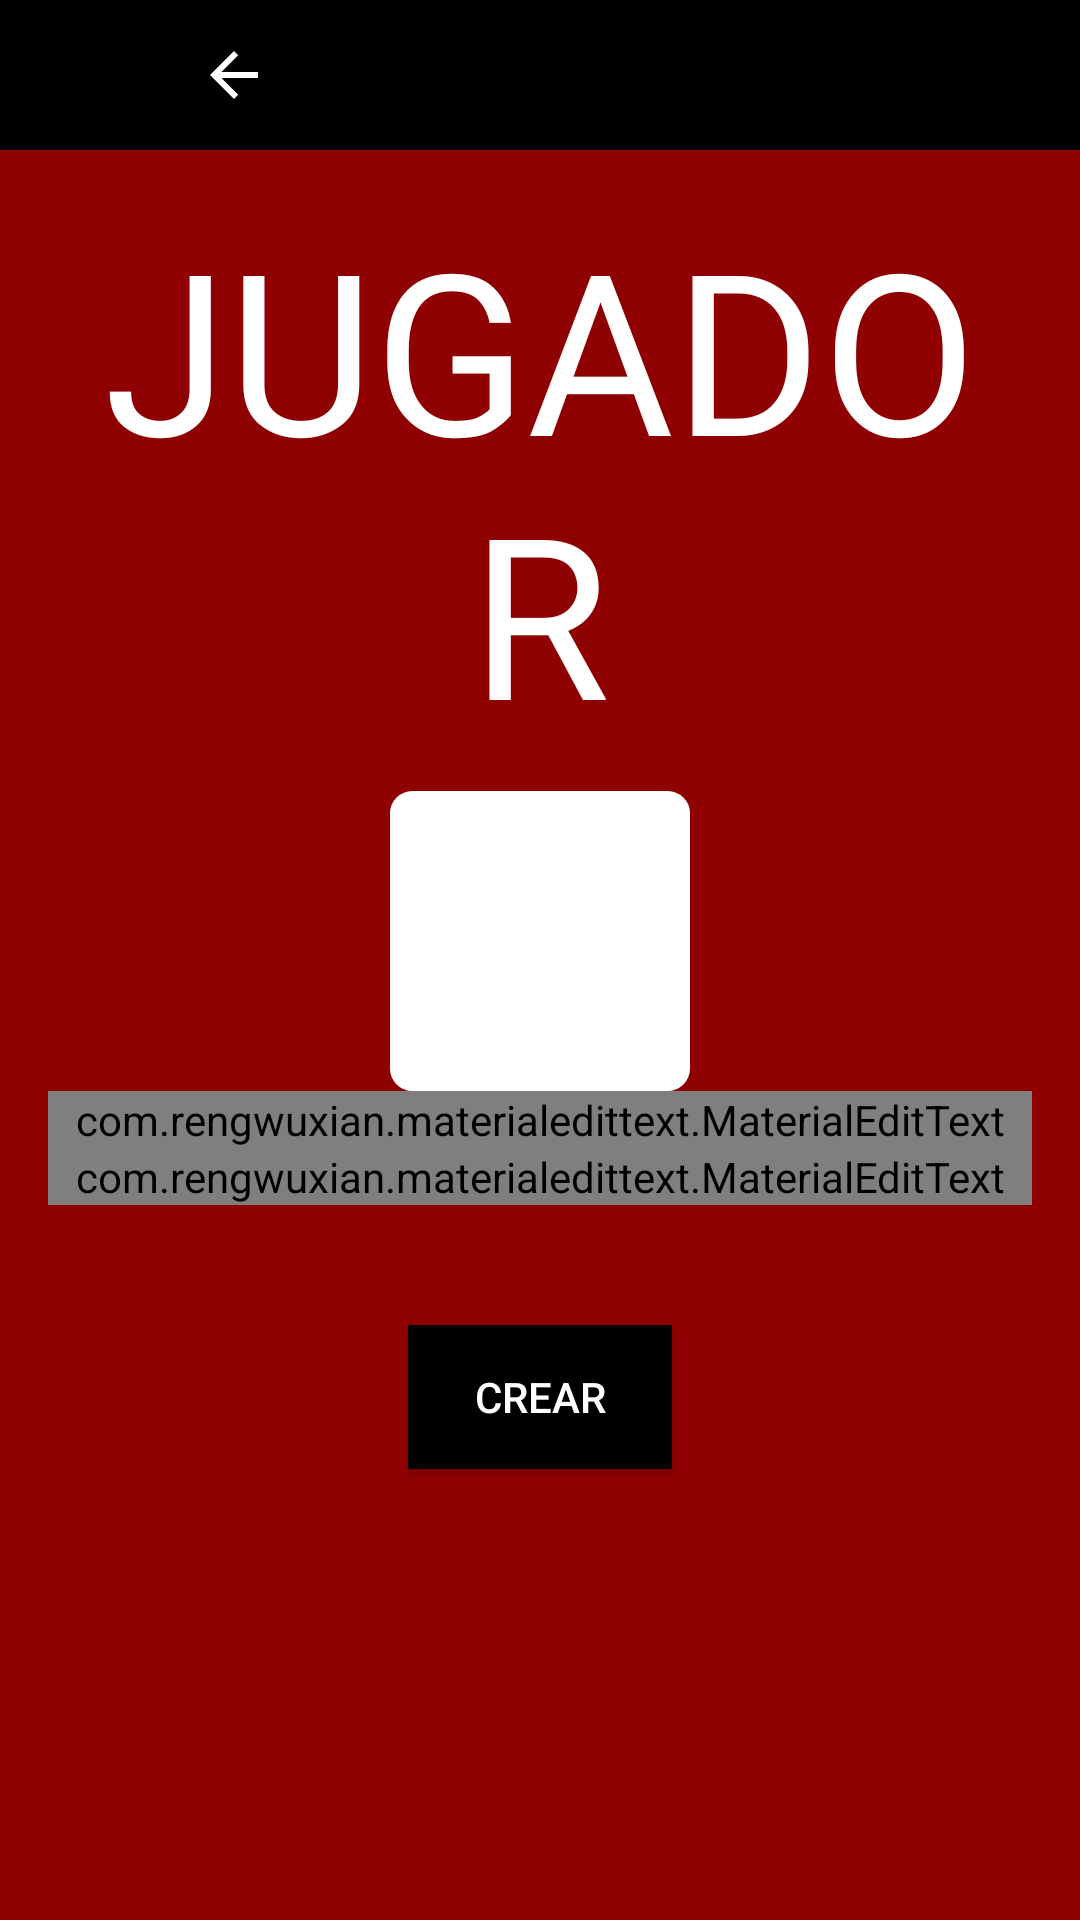

Reconstruct the res/layout file that produces this screen, plus the resources it refers to.
<!-- AndroidManifest.xml: application theme Theme.AppCompat.Light.NoActionBar -->
<!-- res/layout/fragment_add_jugador.xml -->
<?xml version="1.0" encoding="utf-8"?>
<LinearLayout xmlns:android="http://schemas.android.com/apk/res/android"
    xmlns:tools="http://schemas.android.com/tools"
    xmlns:app="http://schemas.android.com/apk/res-auto"
    tools:context="AddJugadorFragment"
    android:layout_width="match_parent"
    android:layout_height="match_parent"
    android:orientation="vertical">

    <LinearLayout
        android:layout_width="match_parent"
        android:layout_height="wrap_content"
        android:orientation="horizontal"
        android:background="@color/black"
        android:minHeight="50dp">

        <ImageButton
            android:id="@+id/botonComeBackAddJTM"
            android:layout_width="match_parent"
            android:layout_height="match_parent"
            android:layout_weight="1"
            android:background="@color/black"
            android:src="@drawable/ic_baseline_arrow_back_24" />
        <TextView
            android:layout_width="match_parent"
            android:layout_height="match_parent"
            android:layout_weight="1"/>
    </LinearLayout>

    <LinearLayout
        android:layout_width="match_parent"
        android:layout_height="match_parent"
        android:background="@color/background"
        android:padding="16dp"
        android:orientation="vertical">

        <TextView
            android:id="@+id/tituloJugador"
            android:layout_width="match_parent"
            android:layout_height="wrap_content"
            android:text="@string/jugador"
            android:fontFamily="@font/postnobillsjaffna_extrabold"
            android:textSize="75dp"
            android:textAlignment="center"
            android:textAllCaps="true"
            android:layout_marginBottom="10dp"
            android:textColor="@color/white"/>

        <RelativeLayout
            android:layout_width="100dp"
            android:layout_height="100dp"
            android:layout_gravity="center"
            android:background="@drawable/recyclerv_round_white">

            <ImageView android:id="@+id/imagen_jugadorTeamB"
                android:layout_width="match_parent"
                android:layout_height="match_parent"

                android:src="@drawable/add_jugador"
                android:scaleType="centerCrop"
                android:textAlignment="center" />
        </RelativeLayout>

        <com.rengwuxian.materialedittext.MaterialEditText android:id="@+id/nombreJugador"
            android:layout_width="match_parent"
            android:layout_height="wrap_content"
            android:hint="@string/jugadorNombre"
            android:textCursorDrawable="@drawable/text_cursor_cyan"
            android:textSize="25sp"
            app:met_baseColor="@android:color/white"
            app:met_floatingLabel="highlight"
            app:met_maxCharacters="20"
            app:met_primaryColor="@color/white"
            app:met_singleLineEllipsis="true" />

        <com.rengwuxian.materialedittext.MaterialEditText android:id="@+id/dorsalJugador"
            android:layout_width="match_parent"
            android:layout_height="wrap_content"
            android:hint="@string/jugadorDorsal"
            android:textCursorDrawable="@drawable/text_cursor_cyan"
            android:textSize="25sp"
            app:met_baseColor="@android:color/white"
            app:met_floatingLabel="highlight"
            app:met_maxCharacters="20"
            app:met_primaryColor="@color/white"
            app:met_singleLineEllipsis="true" />

        <Button
            android:id="@+id/botonCrearAddJTM"
            android:layout_width="wrap_content"
            android:layout_height="wrap_content"
            android:layout_marginTop="40dp"
            android:textColor="@color/white"
            android:background="@color/black"
            android:text="@string/crear"
            android:layout_gravity="center"/>
    </LinearLayout>
</LinearLayout>
<!-- resources referenced by this layout -->
<resources>
  <color name="background">#8f0100</color>
  <color name="black">#FF000000</color>
  <color name="white">#FFFFFF</color>
  <!-- drawable ic_baseline_arrow_back_24 (drawable) -->
  <vector android:height="24dp" android:tint="#FFFFFF"
      android:viewportHeight="24" android:viewportWidth="48"
      android:width="48dp" xmlns:android="http://schemas.android.com/apk/res/android">
      <path android:fillColor="@android:color/white" android:pathData="M20,11H7.83l5.59,-5.59L12,4l-8,8 8,8 1.41,-1.41L7.83,13H20v-2z"/>
  </vector>
  <!-- drawable recyclerv_round_white (drawable) -->
  <?xml version="1.0" encoding="UTF-8"?>
  <shape xmlns:android="http://schemas.android.com/apk/res/android">
      <solid
          android:color="@color/white"/>
  
      <stroke
          android:width="1dp"
          android:color="@color/white"/>
  
      <padding
          android:left="1dp"
          android:top="1dp"
          android:right="1dp"
          android:bottom="1dp" />
  
      <corners
          android:bottomRightRadius="7dp"
          android:bottomLeftRadius="7dp"
          android:topLeftRadius="7dp"
          android:topRightRadius="7dp"/>
  </shape>
  <!-- drawable text_cursor_cyan (drawable) -->
  <?xml version="1.0" encoding="utf-8"?>
  <shape xmlns:android="http://schemas.android.com/apk/res/android">
      <solid android:color="@color/white" />
      <size android:width="0.5dp" />
  </shape>
  <string name="crear">Crear</string>
  <string name="jugador">Jugador</string>
  <string name="jugadorDorsal">Dorsal</string>
  <string name="jugadorNombre">Nombre Jugador</string>
</resources>
